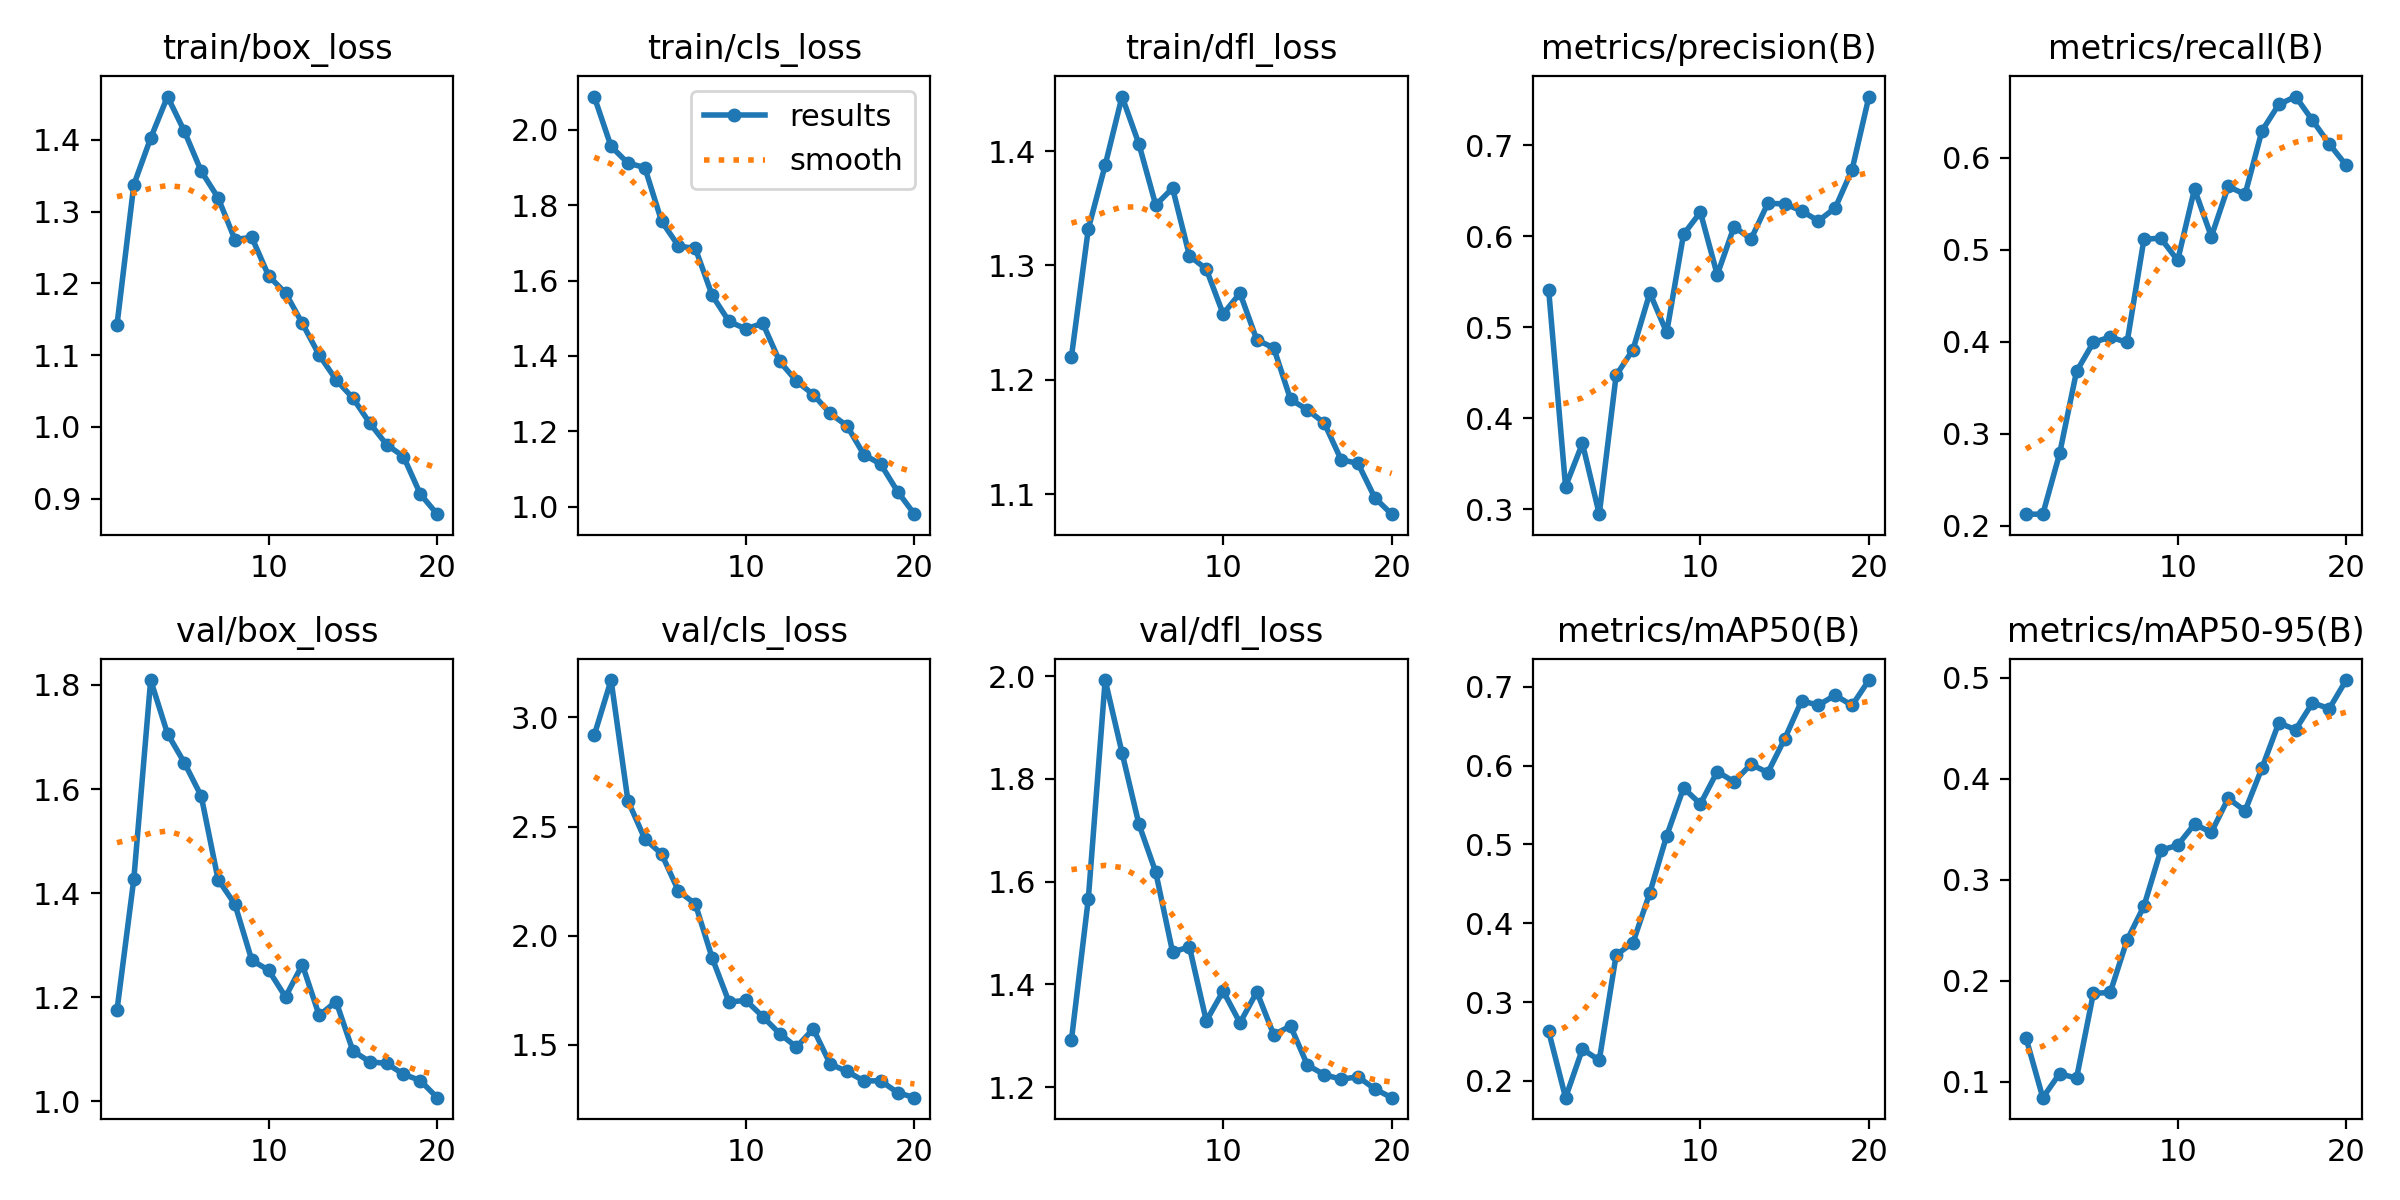

The file beside this chart, header and first rows:
epoch, time, train/box_loss, train/cls_loss, train/dfl_loss, metrics/precision(B), metrics/recall(B), metrics/mAP50(B), metrics/mAP50-95(B), val/box_loss, val/cls_loss, val/dfl_loss, lr/pg0, lr/pg1, lr/pg2
1, 151.7, 1.142, 2.088, 1.22, 0.5404, 0.2126, 0.2627, 0.1434, 1.175, 2.918, 1.292, 0.0006515, 0.0006515, 0.0006515
2, 304.5, 1.338, 1.956, 1.332, 0.3248, 0.2126, 0.1786, 0.08398, 1.427, 3.171, 1.566, 0.001253, 0.001253, 0.001253
3, 464, 1.403, 1.912, 1.388, 0.3723, 0.2787, 0.2402, 0.1079, 1.809, 2.619, 1.993, 0.001788, 0.001788, 0.001788
4, 624.9, 1.46, 1.9, 1.448, 0.2944, 0.3678, 0.2261, 0.1032, 1.706, 2.444, 1.851, 0.001703, 0.001703, 0.001703
5, 785.2, 1.412, 1.757, 1.406, 0.4469, 0.3994, 0.3596, 0.1874, 1.651, 2.375, 1.712, 0.001604, 0.001604, 0.001604
6, 951.6, 1.356, 1.692, 1.353, 0.4753, 0.4052, 0.3754, 0.1883, 1.587, 2.205, 1.619, 0.001505, 0.001505, 0.001505
7, 1113, 1.319, 1.685, 1.368, 0.5375, 0.3994, 0.4387, 0.2402, 1.426, 2.146, 1.463, 0.001406, 0.001406, 0.001406
8, 1271, 1.261, 1.56, 1.308, 0.4941, 0.5115, 0.511, 0.2738, 1.379, 1.898, 1.473, 0.001307, 0.001307, 0.001307
9, 1433, 1.264, 1.491, 1.297, 0.6019, 0.5127, 0.5717, 0.3292, 1.271, 1.696, 1.329, 0.001208, 0.001208, 0.001208
10, 1596, 1.21, 1.471, 1.258, 0.6262, 0.4885, 0.5514, 0.3342, 1.252, 1.704, 1.387, 0.001109, 0.001109, 0.001109
11, 1761, 1.187, 1.487, 1.276, 0.5575, 0.5661, 0.5925, 0.3551, 1.201, 1.63, 1.325, 0.00101, 0.00101, 0.00101
12, 1921, 1.144, 1.386, 1.235, 0.6105, 0.5144, 0.5796, 0.347, 1.263, 1.552, 1.385, 0.000911, 0.000911, 0.000911
13, 2084, 1.1, 1.333, 1.228, 0.5966, 0.569, 0.6018, 0.3807, 1.165, 1.491, 1.302, 0.000812, 0.000812, 0.000812
14, 2253, 1.066, 1.297, 1.183, 0.6359, 0.5603, 0.5912, 0.3683, 1.192, 1.574, 1.319, 0.000713, 0.000713, 0.000713
15, 2415, 1.04, 1.247, 1.174, 0.6354, 0.6293, 0.634, 0.4106, 1.097, 1.413, 1.243, 0.000614, 0.000614, 0.000614
16, 2577, 1.005, 1.215, 1.162, 0.6277, 0.6581, 0.6822, 0.4555, 1.076, 1.379, 1.224, 0.000515, 0.000515, 0.000515
17, 2740, 0.9754, 1.138, 1.13, 0.6167, 0.6667, 0.6769, 0.4488, 1.073, 1.336, 1.215, 0.000416, 0.000416, 0.000416
18, 2899, 0.9588, 1.113, 1.127, 0.6309, 0.6408, 0.6894, 0.4753, 1.052, 1.336, 1.22, 0.000317, 0.000317, 0.000317
19, 3067, 0.9064, 1.04, 1.097, 0.673, 0.615, 0.6764, 0.4697, 1.04, 1.282, 1.196, 0.000218, 0.000218, 0.000218
20, 3232, 0.8785, 0.98, 1.083, 0.7533, 0.5919, 0.7087, 0.498, 1.007, 1.259, 1.179, 0.000119, 0.000119, 0.000119
